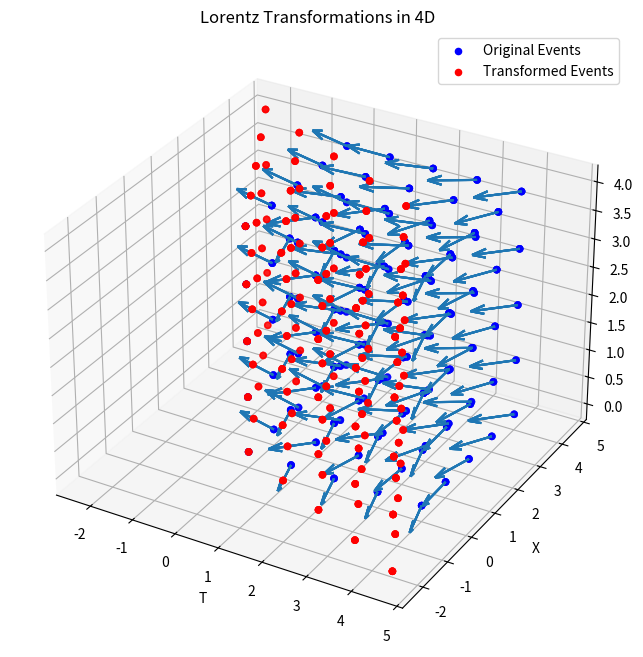

Write the Python code that produced this figure.
import numpy as np
import scipy as sc
from matplotlib import pyplot as plt
import matplotlib.animation as animation
from matplotlib.widgets import Button, Slider



##
c=1
v=0.5 #velocity of the Reference frame
beta=v/c #times the speed of light

## Classes
class point():
    def __init__ (self,ct0,x0,y0,z0):
        self.ct=ct0
        self.x=x0
        self.y=y0
        self.z=z0

class velocity():
    def __init__ (self,c,vx0,vy0,vz0):
        self.c=c
        self.vx=vx0
        self.vy=vy0
        self.vz=vz0
##   Relativity variables


def lorentz_transform_matrix(beta):
    # Lorentz transformation matrix
    gamma = 1 / np.sqrt(1 - beta**2)
    matrix = np.array([[gamma, -gamma*beta, 0, 0],
                       [-gamma*beta, gamma, 0, 0],
                       [0, 0, 1, 0],
                       [0, 0, 0, 1]])
    return matrix

def lorentz_transform(events, beta):
    # Apply Lorentz transformations using the matrix
    matrix = lorentz_transform_matrix(beta)
    transformed_events = np.dot(matrix, events)
    return transformed_events

## Plot Characteristics

density=1
#points=density**2
t_max=5
t_min=0
x_max=5
x_min=0
y_max=5
y_min=0
z_max=5
z_min=0
## To be updated
## Points to plot

tt,xx,yy,zz=np.mgrid[t_min:t_max:density,x_min:x_max:density,y_min:y_max:density,z_min:z_max:density] #Creating some points which will be plotted
tt=np.array(tt.flatten()) #This il just vector manipolation for computational needs
xx=np.array(xx.flatten())
yy=np.array(yy.flatten())
zz=np.array(zz.flatten())

events=[[0,0,0,0]]
for i in range(1,tt.size):
    events.append(np.array([tt[i],xx[i],yy[i],zz[i]]))

transformed_events = np.array([lorentz_transform(events[i], beta) for i in range(0,tt.size)])
transformed_events=np.array(transformed_events.flatten())

tt1=transformed_events[0::4]
xx1=transformed_events[1::4]
yy1=transformed_events[2::4]
zz1=transformed_events[3::4]
##

## Variables to plot
aa=tt
bb=xx
cc=yy
aa1=tt1
bb1=xx1
cc1=yy1



##

 ##Plot
fig = plt.figure(figsize=(10, 8))
ax = fig.add_subplot(111, projection='3d')
ax.scatter(aa, bb, cc, label='Original Events', color='blue')

# Apply Lorentz transformations and plot the transformed events
ax.scatter(aa1, bb1,cc1, label='Transformed Events', color='red',)
ax.quiver(aa,bb,cc, (aa1-aa), (bb1-bb), (cc1-cc),normalize=True)

# Set labels
ax.set_xlabel('T')
ax.set_ylabel('X')
ax.set_zlabel('Y')

ax.legend()
plt.title('Lorentz Transformations in 4D')
plt.show()